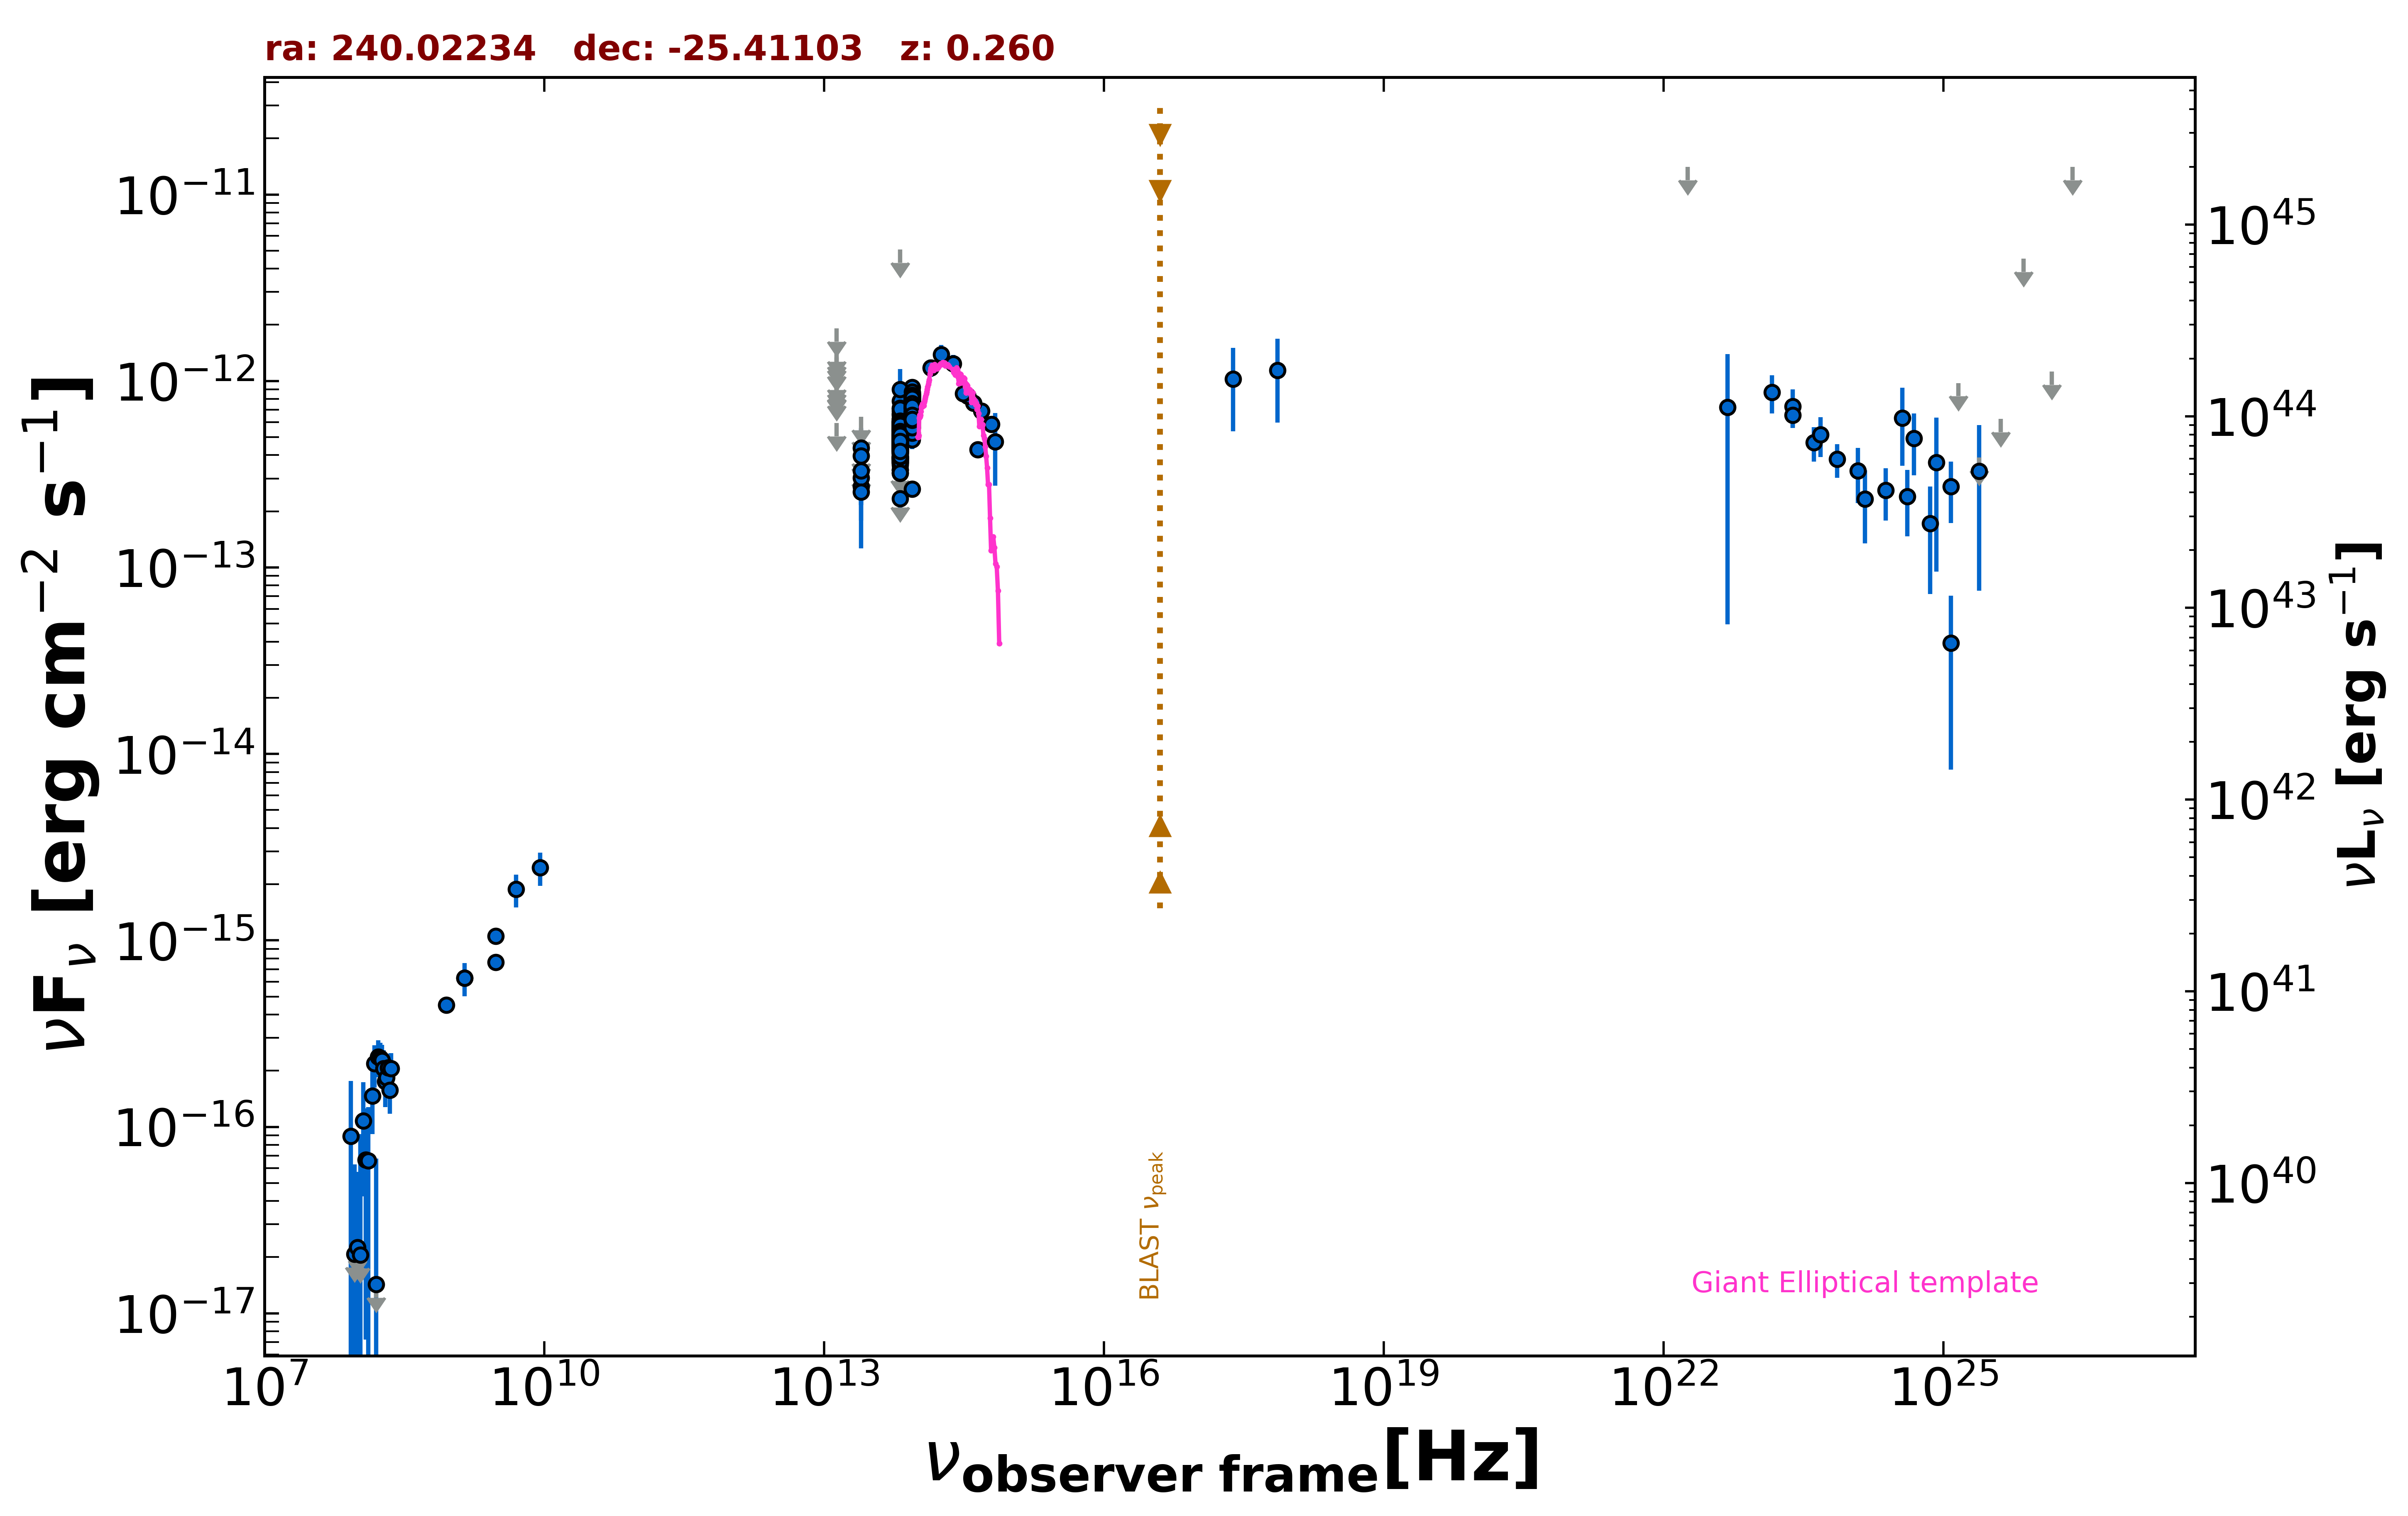

The file beside this chart, header and first rows:
freq., flux, err_flux, MJD_start, MJD_end, flag, catalog, reference
1.400e+09, 6.286e-16, 1.960e-17, 55000, 55000, , NVSS, Condon et al. 1998  AJ  115  1693
8.870e+08, 4.497e-16, 3.640e-17, 55000, 55000, , RACS, Hale et al. 2021  PASA  38  e058
3.000e+09, 7.620e-16, 1.360e-17, 55000, 55000, , VLASSQL, Gordon et al. 2021  ApJS  255  30
3.000e+09, 1.052e-15, 1.700e-17, 55000, 55000, , VLASSQL, Gordon et al. 2021  ApJS  255  30
2.418e+17, 1.022e-12, 4.859e-13, 55000, 55000, , XMMSL2, Saxton et al. 2008  A&A  480  611
7.253e+17, 1.141e-12, 5.423e-13, 55000, 55000, , XMMSL2, Saxton et al. 2008  A&A  480  611
1.389e+14, 1.178e-12, 1.265e-13, 55000, 55000, , 2MASS, Skrutskie et al. 2006  AJ  131  1163
1.804e+14, 1.386e-12, 1.725e-13, 55000, 55000, , 2MASS, Skrutskie et al. 2006  AJ  131  1163
2.427e+14, 1.239e-12, 1.370e-13, 55000, 55000, , 2MASS, Skrutskie et al. 2006  AJ  131  1163
8.817e+13, 6.155e-13, 3.400e-15, 55000, 55000, , UNWISE, Schlafly et al. 2019  ApJS  240  30
6.517e+13, 4.348e-13, 4.600e-15, 55000, 55000, , UNWISE, Schlafly et al. 2019  ApJS  240  30
8.817e+13, 6.687e-13, 1.665e-14, 55000, 55000, , WISE, Wright et al. 2010  AJ  140  1868
6.517e+13, 4.697e-13, 1.560e-14, 55000, 55000, , WISE, Wright et al. 2010  AJ  140  1868
2.498e+13, 2.709e-13, 5.425e-14, 55000, 55000, , WISE, Wright et al. 2010  AJ  140  1868
1.363e+13, 5.942e-13, 0.000e+00, 55000, 55000, UL, WISE, Wright et al. 2010  AJ  140  1868
8.817e+13, 5.814e-13, 3.055e-14, 57252, 57252, , NEOWISE, Mainzer et al. 2014  ApJ  792  30
6.517e+13, 4.210e-13, 4.310e-14, 57252, 57252, , NEOWISE, Mainzer et al. 2014  ApJ  792  30
8.817e+13, 6.487e-13, 3.350e-14, 57251, 57251, , NEOWISE, Mainzer et al. 2014  ApJ  792  30
6.517e+13, 3.332e-13, 4.895e-14, 57251, 57251, , NEOWISE, Mainzer et al. 2014  ApJ  792  30
8.817e+13, 6.110e-13, 3.545e-14, 57252, 57252, , NEOWISE, Mainzer et al. 2014  ApJ  792  30
6.517e+13, 4.009e-13, 4.180e-14, 57252, 57252, , NEOWISE, Mainzer et al. 2014  ApJ  792  30
8.817e+13, 6.287e-13, 3.415e-14, 57251, 57251, , NEOWISE, Mainzer et al. 2014  ApJ  792  30
6.517e+13, 3.540e-13, 4.350e-14, 57251, 57251, , NEOWISE, Mainzer et al. 2014  ApJ  792  30
8.817e+13, 6.856e-13, 3.350e-14, 57252, 57252, , NEOWISE, Mainzer et al. 2014  ApJ  792  30
6.517e+13, 3.893e-13, 4.780e-14, 57252, 57252, , NEOWISE, Mainzer et al. 2014  ApJ  792  30
8.817e+13, 6.868e-13, 4.370e-14, 57251, 57251, , NEOWISE, Mainzer et al. 2014  ApJ  792  30
6.517e+13, 5.061e-13, 4.810e-14, 57251, 57251, , NEOWISE, Mainzer et al. 2014  ApJ  792  30
8.817e+13, 6.768e-13, 3.180e-14, 57251, 57251, , NEOWISE, Mainzer et al. 2014  ApJ  792  30
6.517e+13, 4.194e-13, 4.255e-14, 57251, 57251, , NEOWISE, Mainzer et al. 2014  ApJ  792  30
8.817e+13, 6.224e-13, 3.155e-14, 57251, 57251, , NEOWISE, Mainzer et al. 2014  ApJ  792  30
6.517e+13, 4.272e-13, 5.405e-14, 57251, 57251, , NEOWISE, Mainzer et al. 2014  ApJ  792  30
8.817e+13, 6.553e-13, 3.985e-14, 57251, 57251, , NEOWISE, Mainzer et al. 2014  ApJ  792  30
6.517e+13, 3.815e-13, 4.755e-14, 57251, 57251, , NEOWISE, Mainzer et al. 2014  ApJ  792  30
8.817e+13, 6.881e-13, 3.490e-14, 57807, 57807, , NEOWISE, Mainzer et al. 2014  ApJ  792  30
6.517e+13, 4.502e-13, 5.150e-14, 57807, 57807, , NEOWISE, Mainzer et al. 2014  ApJ  792  30
8.817e+13, 7.366e-13, 3.865e-14, 57807, 57807, , NEOWISE, Mainzer et al. 2014  ApJ  792  30
6.517e+13, 4.654e-13, 4.290e-14, 57807, 57807, , NEOWISE, Mainzer et al. 2014  ApJ  792  30
8.817e+13, 7.387e-13, 3.675e-14, 57807, 57807, , NEOWISE, Mainzer et al. 2014  ApJ  792  30
6.517e+13, 4.474e-13, 4.375e-14, 57807, 57807, , NEOWISE, Mainzer et al. 2014  ApJ  792  30
8.817e+13, 6.824e-13, 3.650e-14, 57807, 57807, , NEOWISE, Mainzer et al. 2014  ApJ  792  30
6.517e+13, 4.356e-13, 4.620e-14, 57807, 57807, , NEOWISE, Mainzer et al. 2014  ApJ  792  30
8.817e+13, 7.421e-13, 3.490e-14, 57807, 57807, , NEOWISE, Mainzer et al. 2014  ApJ  792  30
6.517e+13, 4.680e-13, 4.965e-14, 57807, 57807, , NEOWISE, Mainzer et al. 2014  ApJ  792  30
8.817e+13, 6.919e-13, 4.080e-14, 57807, 57807, , NEOWISE, Mainzer et al. 2014  ApJ  792  30
6.517e+13, 3.673e-13, 5.535e-14, 57807, 57807, , NEOWISE, Mainzer et al. 2014  ApJ  792  30
8.817e+13, 6.919e-13, 3.445e-14, 57806, 57806, , NEOWISE, Mainzer et al. 2014  ApJ  792  30
6.517e+13, 4.633e-13, 4.875e-14, 57806, 57806, , NEOWISE, Mainzer et al. 2014  ApJ  792  30
8.817e+13, 5.702e-13, 4.470e-14, 57807, 57807, , NEOWISE, Mainzer et al. 2014  ApJ  792  30
6.517e+13, 4.465e-13, 5.775e-14, 57807, 57807, , NEOWISE, Mainzer et al. 2014  ApJ  792  30
8.817e+13, 6.032e-13, 4.505e-14, 57807, 57807, , NEOWISE, Mainzer et al. 2014  ApJ  792  30
6.517e+13, 4.336e-13, 4.440e-14, 57807, 57807, , NEOWISE, Mainzer et al. 2014  ApJ  792  30
8.817e+13, 6.590e-13, 3.890e-14, 57807, 57807, , NEOWISE, Mainzer et al. 2014  ApJ  792  30
6.517e+13, 3.653e-13, 4.180e-14, 57807, 57807, , NEOWISE, Mainzer et al. 2014  ApJ  792  30
8.817e+13, 8.055e-13, 5.495e-14, 57613, 57613, , NEOWISE, Mainzer et al. 2014  ApJ  792  30
6.517e+13, 4.428e-13, 5.975e-14, 57613, 57613, , NEOWISE, Mainzer et al. 2014  ApJ  792  30
8.817e+13, 7.272e-13, 3.685e-14, 57610, 57610, , NEOWISE, Mainzer et al. 2014  ApJ  792  30
6.517e+13, 4.851e-13, 6.680e-14, 57610, 57610, , NEOWISE, Mainzer et al. 2014  ApJ  792  30
8.817e+13, 5.593e-13, 3.350e-14, 57611, 57611, , NEOWISE, Mainzer et al. 2014  ApJ  792  30
6.517e+13, 4.486e-13, 5.300e-14, 57611, 57611, , NEOWISE, Mainzer et al. 2014  ApJ  792  30
8.817e+13, 7.225e-13, 4.195e-14, 57613, 57613, , NEOWISE, Mainzer et al. 2014  ApJ  792  30
... 486 more rows
